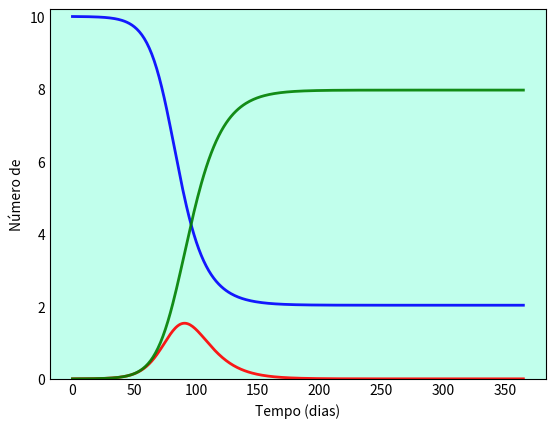

Here is the Python script that generated this plot: (Note: this script raises an exception after producing the figure.)
# SIR sem dinâmica vital

import numpy as np
from scipy.integrate import odeint
import matplotlib.pyplot as plt


# N = população total
N = 10000

# Número Inicial de Indivíduos Infectados
I0 = 1

# Número de Indivíduos Recuperados
R0 = 0

# S0 = Suscetíveis à infecção inicialmente
S0 = N - I0 - R0

# Taxa de contato/infecção (beta)
beta = 0.2

# Taxa média de recuperação (gama) = 1/dias
dias = 10
gama = 1/dias

# Tempos em dias
tempo = np.linspace(0, 365, 365)

# Equações diferenciais do modelo
def equacoesSIR(y, tempo, N, beta, gama):
    S, I, R = y
    dSdt = -beta * S * I / N
    dIdt = beta * S * I / N - gama * I
    dRdt = gama * I
    return dSdt, dIdt, dRdt

# Vetor de condições iniciais
y0 = S0, I0, R0

# Integração das equações SIR no tempo
i = odeint(equacoesSIR, y0, tempo, args=(N, beta, gama))
S, I, R = i.T

# Visualização dos dados em três curvas variavel x tempofig
fig = plt.figure(facecolor='w')
ax = fig.add_subplot(111, facecolor='#C1FFEC', axisbelow=True) # Tamanho e Cor de fundo
ax.plot(tempo, S/1000, 'b', alpha=0.9, lw=2, label='Suscetíveis')
ax.plot(tempo, I/1000, 'r', alpha=0.9, lw=2, label='Infectados')
ax.plot(tempo, R/1000, 'g', alpha=0.9, lw=2, label='Recuperados')
ax.set_xlabel('Tempo (dias)')
ax.set_ylabel('Número de')
ax.set_ylim(0,10.2)
ax.yaxis.set_tick_params(length=0)
ax.xaxis.set_tick_params(length=0)
ax.grid(b=True, which='major', c='w', lw=2, ls='-')
legend = ax.legend()
legend.get_frame().set_alpha(0.5)
for spine in ('top', 'right', 'bottom', 'left'):
    ax.spines[spine].set_visible(False)
plt.show()
